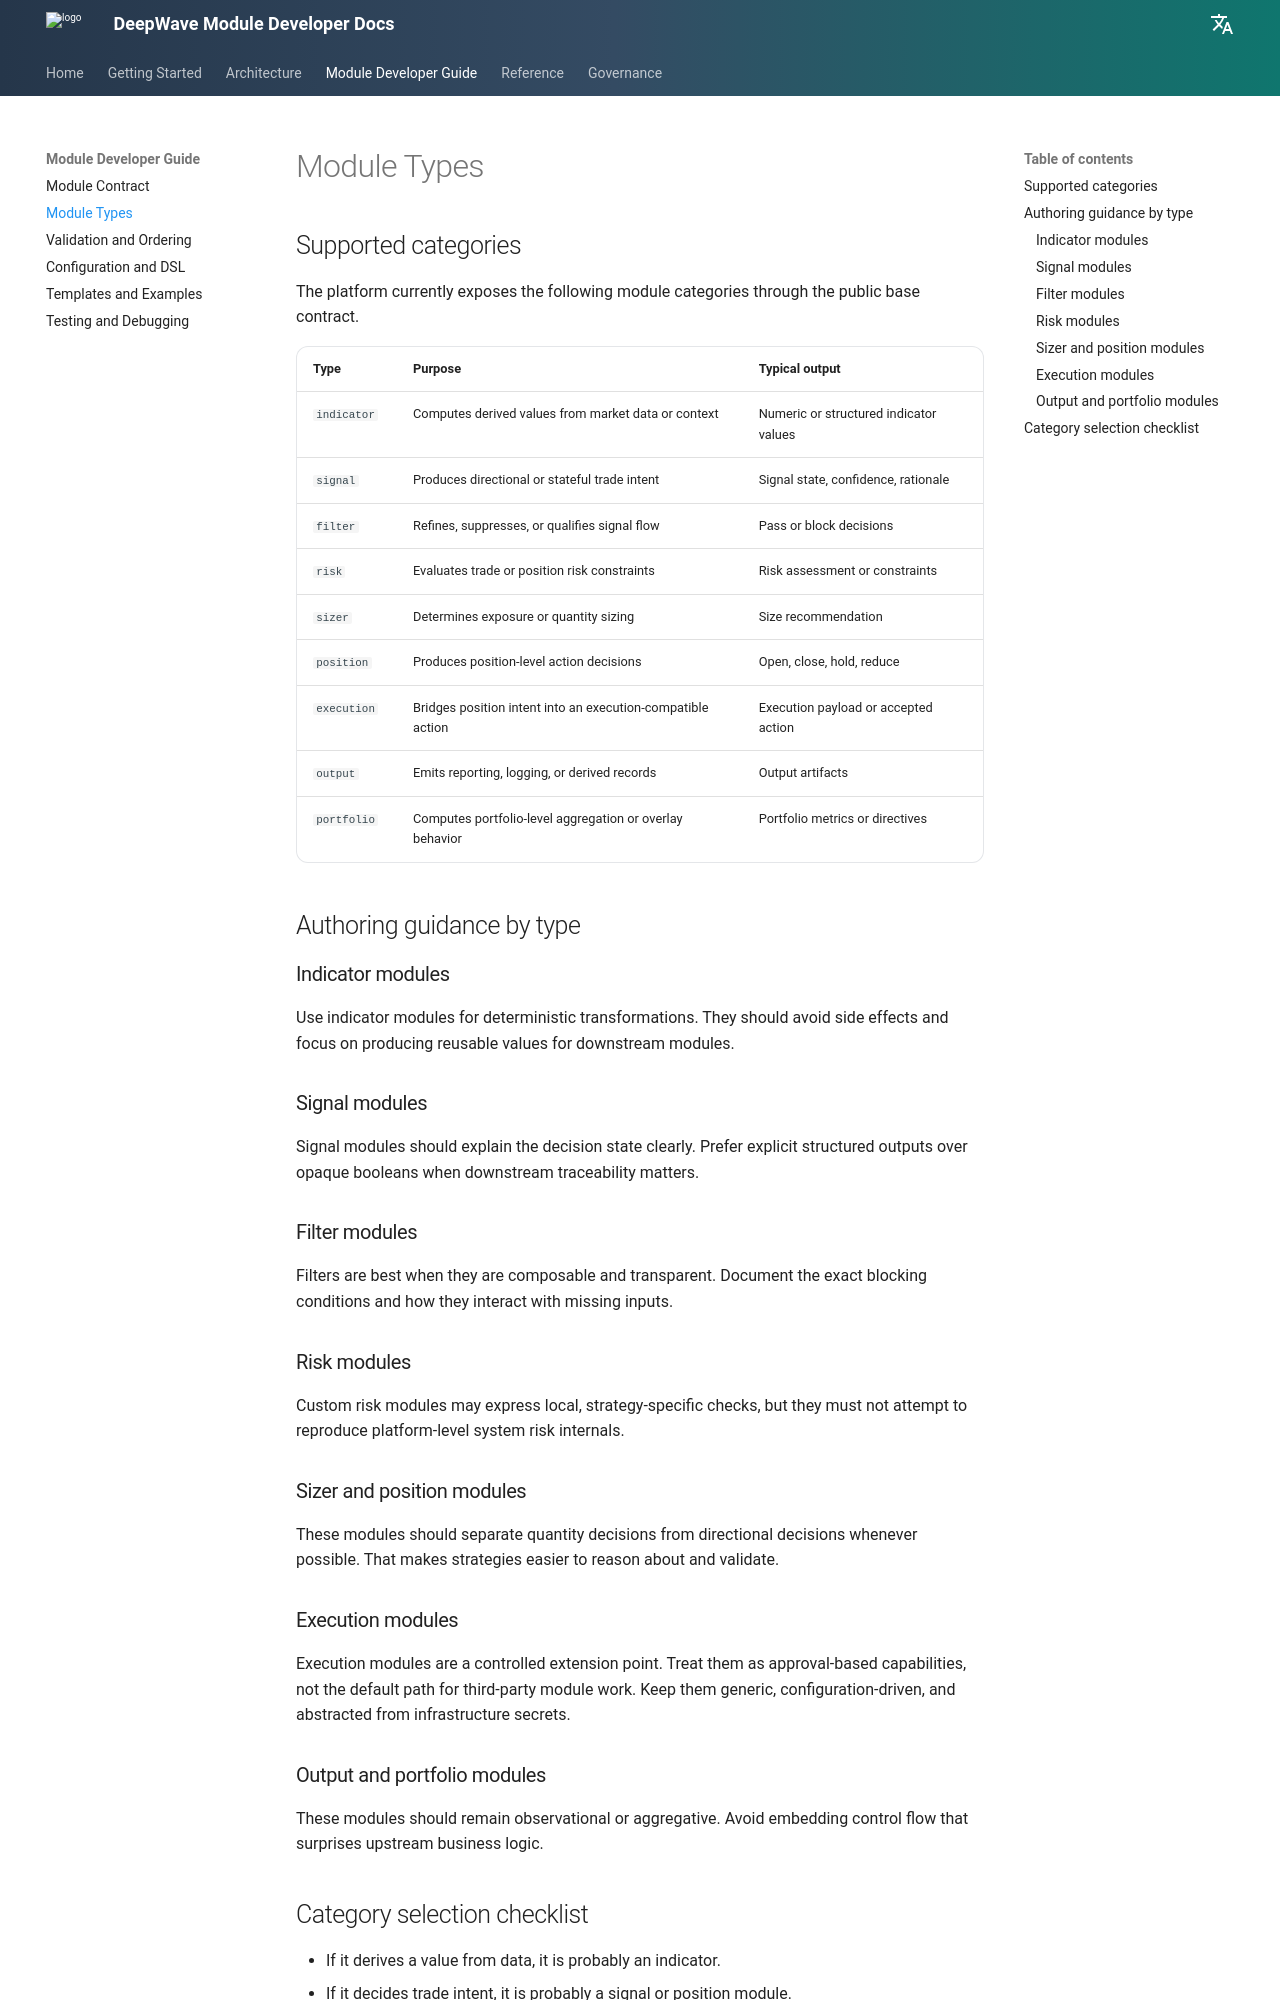

repository: DeepwaveCloud/DeepwaveDocs · page: module-developer-guide/module-types/index.html · generator: mkdocs

# Module Types

## Supported categories

The platform currently exposes the following module categories through the public base contract.

| Type | Purpose | Typical output |
| --- | --- | --- |
| `indicator` | Computes derived values from market data or context | Numeric or structured indicator values |
| `signal` | Produces directional or stateful trade intent | Signal state, confidence, rationale |
| `filter` | Refines, suppresses, or qualifies signal flow | Pass or block decisions |
| `risk` | Evaluates trade or position risk constraints | Risk assessment or constraints |
| `sizer` | Determines exposure or quantity sizing | Size recommendation |
| `position` | Produces position-level action decisions | Open, close, hold, reduce |
| `execution` | Bridges position intent into an execution-compatible action | Execution payload or accepted action |
| `output` | Emits reporting, logging, or derived records | Output artifacts |
| `portfolio` | Computes portfolio-level aggregation or overlay behavior | Portfolio metrics or directives |

## Authoring guidance by type

### Indicator modules

Use indicator modules for deterministic transformations. They should avoid side effects and focus on producing reusable values for downstream modules.

### Signal modules

Signal modules should explain the decision state clearly. Prefer explicit structured outputs over opaque booleans when downstream traceability matters.

### Filter modules

Filters are best when they are composable and transparent. Document the exact blocking conditions and how they interact with missing inputs.

### Risk modules

Custom risk modules may express local, strategy-specific checks, but they must not attempt to reproduce platform-level system risk internals.

### Sizer and position modules

These modules should separate quantity decisions from directional decisions whenever possible. That makes strategies easier to reason about and validate.

### Execution modules

Execution modules are a controlled extension point. Treat them as approval-based capabilities, not the default path for third-party module work. Keep them generic, configuration-driven, and abstracted from infrastructure secrets.

### Output and portfolio modules

These modules should remain observational or aggregative. Avoid embedding control flow that surprises upstream business logic.
